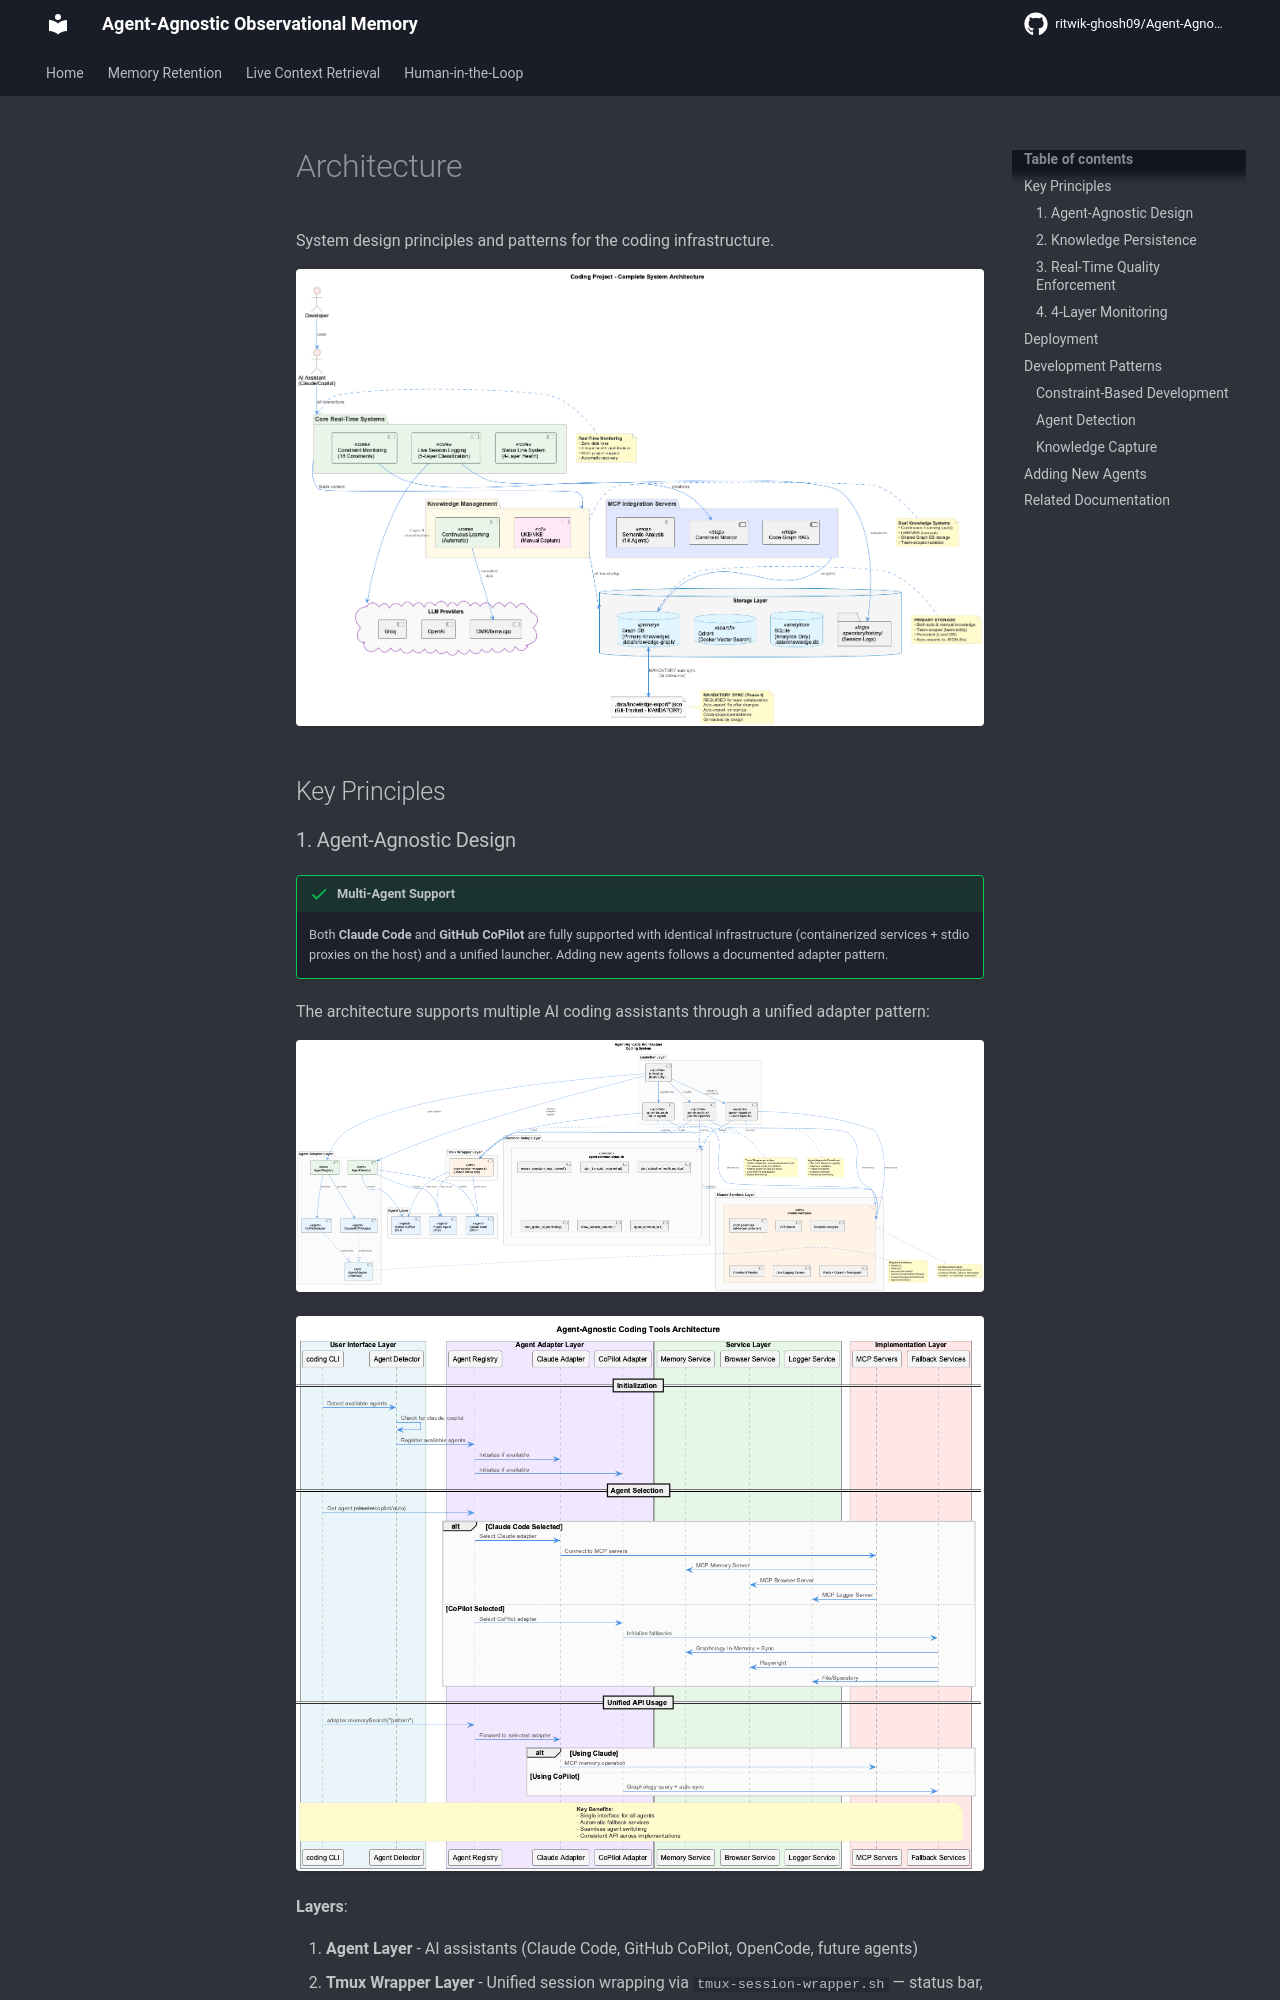

repository: ritwik-ghosh09/Agent-Agnostic-Observational-Memory · page: architecture/index.html · generator: mkdocs

# Architecture

System design principles and patterns for the coding infrastructure.

![Complete System Overview](../images/complete-system-overview.png)

## Key Principles

### 1. Agent-Agnostic Design

!!! success "Multi-Agent Support"
    Both **Claude Code** and **GitHub CoPilot** are fully supported with identical infrastructure (containerized services + stdio proxies on the host) and a unified launcher. Adding new agents follows a documented adapter pattern.

The architecture supports multiple AI coding assistants through a unified adapter pattern:

![Agent-Agnostic Architecture](../images/agent-agnostic-architecture-components.png)

![Agent-Agnostic Architecture Sequence](../images/agent-agnostic-architecture-sequence.png)

**Layers**:

1. **Agent Layer** - AI assistants (Claude Code, GitHub CoPilot, OpenCode, future agents)
2. **Tmux Wrapper Layer** - Unified session wrapping via `tmux-session-wrapper.sh` — status bar, nesting guard, env propagation, optional pipe-pane I/O capture
3. **Config Layer** - Agent definitions in `config/agents/<name>.sh` (10-30 lines each)
4. **Orchestration Layer** - `launch-agent-common.sh` handles all shared startup (Docker detection, service startup, monitoring, session management)
5. **Common Setup Layer** - Shared initialization (`agent-common-setup.sh`)
6. **Shared Services** - VKB, Semantic Analysis, Constraint Monitor, LSL
7. **Adapter Layer** - Abstract interface + agent implementations (dynamic import by convention)
